Image classification data set "data" (pfichefet/thesis on GitHub). Class labels (3): ginseng, magnesium, mint.

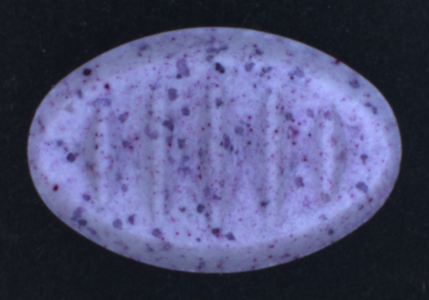
Label: mint

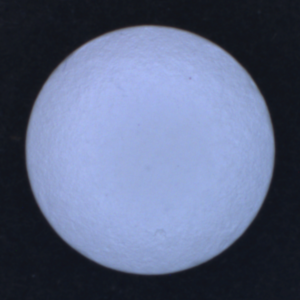
Label: magnesium

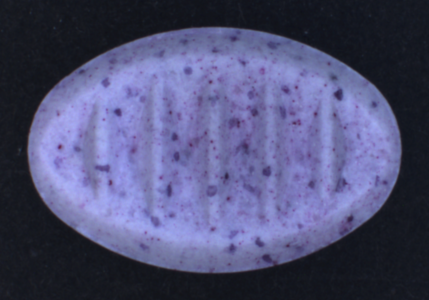
Label: mint

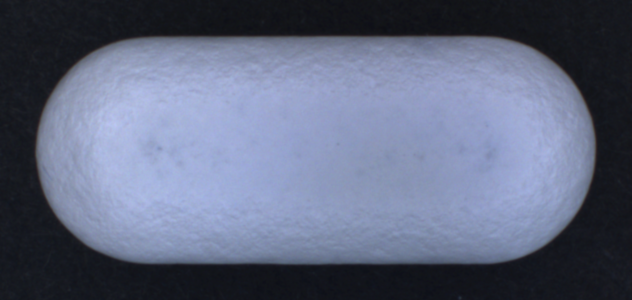
Label: ginseng

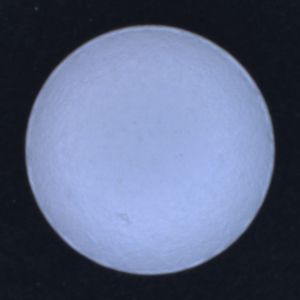
Label: magnesium

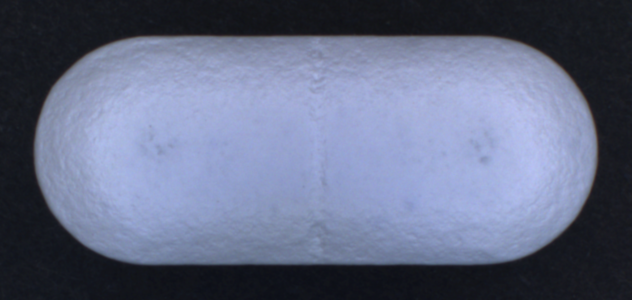
Label: ginseng
